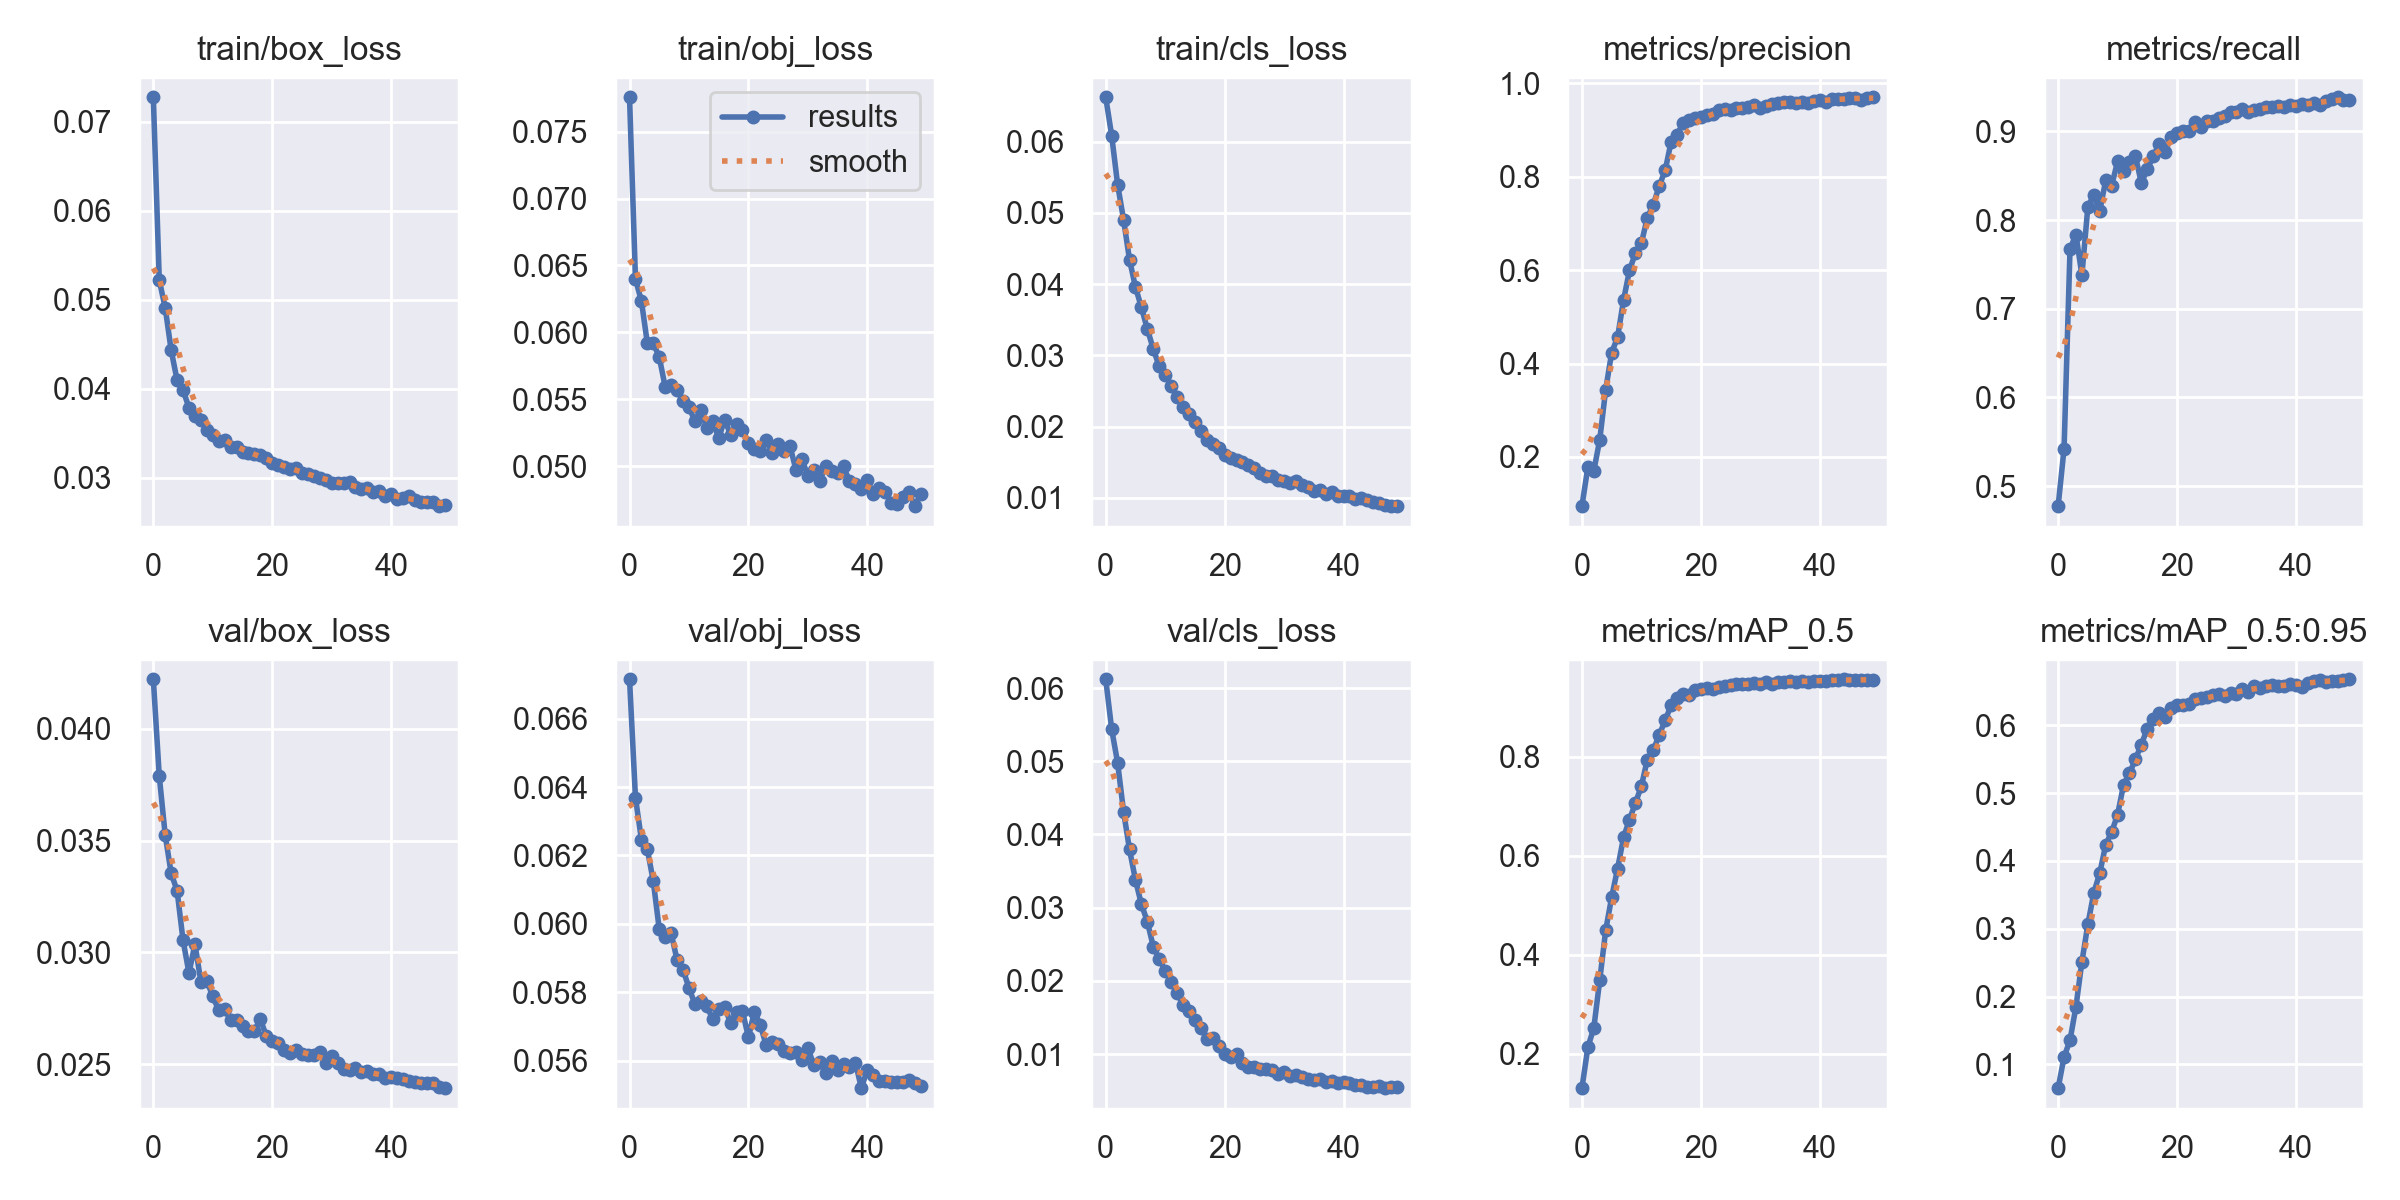

Values plotted in this chart, from the file beside it:
epoch, train/box_loss, train/obj_loss, train/cls_loss, metrics/precision, metrics/recall, metrics/mAP_0.5, metrics/mAP_0.5:0.95, val/box_loss, val/obj_loss, val/cls_loss, x/lr0, x/lr1, x/lr2
0, 0.07277, 0.07756, 0.06625, 0.09433, 0.4774, 0.1303, 0.06494, 0.04222, 0.06716, 0.06119, 0.07004, 0.003329, 0.003329
1, 0.05223, 0.06398, 0.06087, 0.1784, 0.5423, 0.213, 0.1109, 0.03788, 0.06369, 0.05437, 0.03991, 0.00653, 0.00653
2, 0.0491, 0.06234, 0.05399, 0.1699, 0.7673, 0.252, 0.1357, 0.03524, 0.06247, 0.04978, 0.009647, 0.0096, 0.0096
3, 0.04436, 0.05918, 0.04906, 0.2369, 0.7836, 0.3488, 0.1851, 0.03354, 0.06218, 0.04313, 0.009406, 0.009406, 0.009406
4, 0.04097, 0.05919, 0.04344, 0.3443, 0.7378, 0.4494, 0.2512, 0.03275, 0.06124, 0.03794, 0.009406, 0.009406, 0.009406
5, 0.03986, 0.05816, 0.03958, 0.4232, 0.8149, 0.5158, 0.3062, 0.03054, 0.05984, 0.0338, 0.009208, 0.009208, 0.009208
6, 0.03788, 0.05592, 0.03674, 0.4565, 0.8283, 0.5739, 0.3529, 0.02907, 0.05962, 0.03046, 0.00901, 0.00901, 0.00901
7, 0.03697, 0.05606, 0.03368, 0.5359, 0.8102, 0.6366, 0.3819, 0.03037, 0.05973, 0.0281, 0.008812, 0.008812, 0.008812
8, 0.0365, 0.05571, 0.03089, 0.5995, 0.8446, 0.6728, 0.4237, 0.02869, 0.05894, 0.02467, 0.008614, 0.008614, 0.008614
9, 0.03542, 0.05491, 0.02845, 0.637, 0.8385, 0.7064, 0.4425, 0.02872, 0.05866, 0.02301, 0.008416, 0.008416, 0.008416
10, 0.03485, 0.05441, 0.0273, 0.6579, 0.8662, 0.7401, 0.4678, 0.02803, 0.05813, 0.02137, 0.008218, 0.008218, 0.008218
11, 0.03417, 0.05338, 0.02564, 0.7121, 0.8558, 0.7939, 0.512, 0.0274, 0.05765, 0.01984, 0.00802, 0.00802, 0.00802
12, 0.03422, 0.05421, 0.02412, 0.7403, 0.8659, 0.8131, 0.5291, 0.02745, 0.05774, 0.01835, 0.007822, 0.007822, 0.007822
13, 0.03353, 0.05286, 0.02281, 0.7801, 0.8722, 0.8435, 0.5497, 0.02698, 0.05759, 0.01675, 0.007624, 0.007624, 0.007624
14, 0.0335, 0.05339, 0.02172, 0.814, 0.8417, 0.8734, 0.5715, 0.02698, 0.05721, 0.01586, 0.007426, 0.007426, 0.007426
15, 0.03297, 0.05211, 0.0206, 0.8748, 0.8572, 0.9033, 0.5951, 0.0267, 0.05752, 0.01468, 0.007228, 0.007228, 0.007228
16, 0.03285, 0.05349, 0.01936, 0.8906, 0.8721, 0.9177, 0.6094, 0.02648, 0.05755, 0.01358, 0.00703, 0.00703, 0.00703
17, 0.03273, 0.05237, 0.01808, 0.9147, 0.8853, 0.9272, 0.6184, 0.02647, 0.05711, 0.01209, 0.006832, 0.006832, 0.006832
18, 0.03261, 0.05317, 0.01751, 0.921, 0.8769, 0.9235, 0.6126, 0.02702, 0.05742, 0.0122, 0.006634, 0.006634, 0.006634
19, 0.03225, 0.05275, 0.01698, 0.9257, 0.8935, 0.9352, 0.6261, 0.02625, 0.05745, 0.01108, 0.006436, 0.006436, 0.006436
20, 0.03168, 0.05171, 0.01599, 0.9282, 0.898, 0.9373, 0.6303, 0.02604, 0.05668, 0.009971, 0.006238, 0.006238, 0.006238
21, 0.03148, 0.05127, 0.01554, 0.9326, 0.9002, 0.9395, 0.6301, 0.02593, 0.05743, 0.009626, 0.00604, 0.00604, 0.00604
22, 0.03119, 0.05115, 0.01525, 0.9355, 0.9006, 0.9364, 0.6315, 0.02562, 0.05704, 0.01005, 0.005842, 0.005842, 0.005842
23, 0.03104, 0.05193, 0.01494, 0.9422, 0.9108, 0.941, 0.6381, 0.0255, 0.05644, 0.008761, 0.005644, 0.005644, 0.005644
24, 0.03111, 0.05101, 0.01461, 0.9462, 0.9046, 0.9429, 0.6403, 0.02563, 0.05654, 0.008246, 0.005446, 0.005446, 0.005446
25, 0.03052, 0.05168, 0.01419, 0.9438, 0.9118, 0.944, 0.6416, 0.02547, 0.05649, 0.008253, 0.005248, 0.005248, 0.005248
26, 0.03039, 0.05116, 0.01349, 0.9467, 0.9113, 0.947, 0.6438, 0.02543, 0.05627, 0.008003, 0.00505, 0.00505, 0.00505
27, 0.0302, 0.0515, 0.01308, 0.9484, 0.9152, 0.9456, 0.6459, 0.0254, 0.05623, 0.007906, 0.004852, 0.004852, 0.004852
28, 0.02997, 0.04973, 0.01306, 0.9499, 0.9173, 0.9467, 0.643, 0.02555, 0.05625, 0.007854, 0.004654, 0.004654, 0.004654
29, 0.02979, 0.05052, 0.01245, 0.9545, 0.9214, 0.9483, 0.6475, 0.02505, 0.05602, 0.007276, 0.004456, 0.004456, 0.004456
30, 0.02949, 0.0493, 0.01229, 0.948, 0.9217, 0.9469, 0.6466, 0.02535, 0.05635, 0.007616, 0.004258, 0.004258, 0.004258
31, 0.02939, 0.04969, 0.0121, 0.9521, 0.9248, 0.95, 0.6529, 0.02503, 0.05587, 0.007024, 0.00406, 0.00406, 0.00406
32, 0.02942, 0.04891, 0.01231, 0.9557, 0.9215, 0.9469, 0.6496, 0.02479, 0.05595, 0.007177, 0.003862, 0.003862, 0.003862
33, 0.02956, 0.05004, 0.01183, 0.9585, 0.9245, 0.9515, 0.6576, 0.02473, 0.05562, 0.006838, 0.003664, 0.003664, 0.003664
34, 0.02903, 0.04969, 0.01145, 0.9605, 0.9251, 0.9513, 0.6547, 0.02484, 0.05599, 0.006569, 0.003466, 0.003466, 0.003466
35, 0.02879, 0.04949, 0.01098, 0.9601, 0.9273, 0.9523, 0.6581, 0.02466, 0.05572, 0.006424, 0.003268, 0.003268, 0.003268
36, 0.02886, 0.04999, 0.01113, 0.9592, 0.9279, 0.9512, 0.6586, 0.02468, 0.05589, 0.00663, 0.00307, 0.00307, 0.00307
37, 0.0284, 0.04887, 0.0105, 0.9601, 0.9284, 0.9522, 0.658, 0.02456, 0.0558, 0.006194, 0.002872, 0.002872, 0.002872
38, 0.0285, 0.04867, 0.01074, 0.9587, 0.9271, 0.9512, 0.6574, 0.02457, 0.05594, 0.006287, 0.002674, 0.002674, 0.002674
39, 0.028, 0.04834, 0.01017, 0.9635, 0.9299, 0.9534, 0.6609, 0.02439, 0.05519, 0.006002, 0.002476, 0.002476, 0.002476
40, 0.02818, 0.04901, 0.01019, 0.9651, 0.9284, 0.9522, 0.6598, 0.02442, 0.05573, 0.006231, 0.002278, 0.002278, 0.002278
41, 0.02765, 0.0479, 0.01018, 0.9604, 0.9313, 0.953, 0.6566, 0.0244, 0.05558, 0.006026, 0.00208, 0.00208, 0.00208
42, 0.02778, 0.04835, 0.009823, 0.9667, 0.93, 0.9542, 0.6628, 0.02432, 0.05541, 0.005838, 0.001882, 0.001882, 0.001882
43, 0.02796, 0.04808, 0.009905, 0.9661, 0.9322, 0.9538, 0.665, 0.02423, 0.05542, 0.005737, 0.001684, 0.001684, 0.001684
44, 0.02754, 0.04725, 0.009731, 0.9676, 0.9297, 0.9561, 0.6664, 0.02422, 0.05539, 0.005445, 0.001486, 0.001486, 0.001486
45, 0.02726, 0.04715, 0.009348, 0.9699, 0.9347, 0.9551, 0.6642, 0.02416, 0.05538, 0.005547, 0.001288, 0.001288, 0.001288
46, 0.02726, 0.04767, 0.009302, 0.9685, 0.9359, 0.955, 0.6657, 0.02416, 0.05537, 0.005612, 0.00109, 0.00109, 0.00109
47, 0.02731, 0.04806, 0.008993, 0.965, 0.9384, 0.9548, 0.6655, 0.02413, 0.05543, 0.005343, 0.000892, 0.000892, 0.000892
48, 0.02683, 0.04702, 0.008822, 0.9699, 0.9356, 0.9551, 0.6667, 0.02397, 0.05535, 0.00547, 0.000694, 0.000694, 0.000694
49, 0.02699, 0.04797, 0.00881, 0.9705, 0.9352, 0.9549, 0.6677, 0.02392, 0.05525, 0.005532, 0.000496, 0.000496, 0.000496
